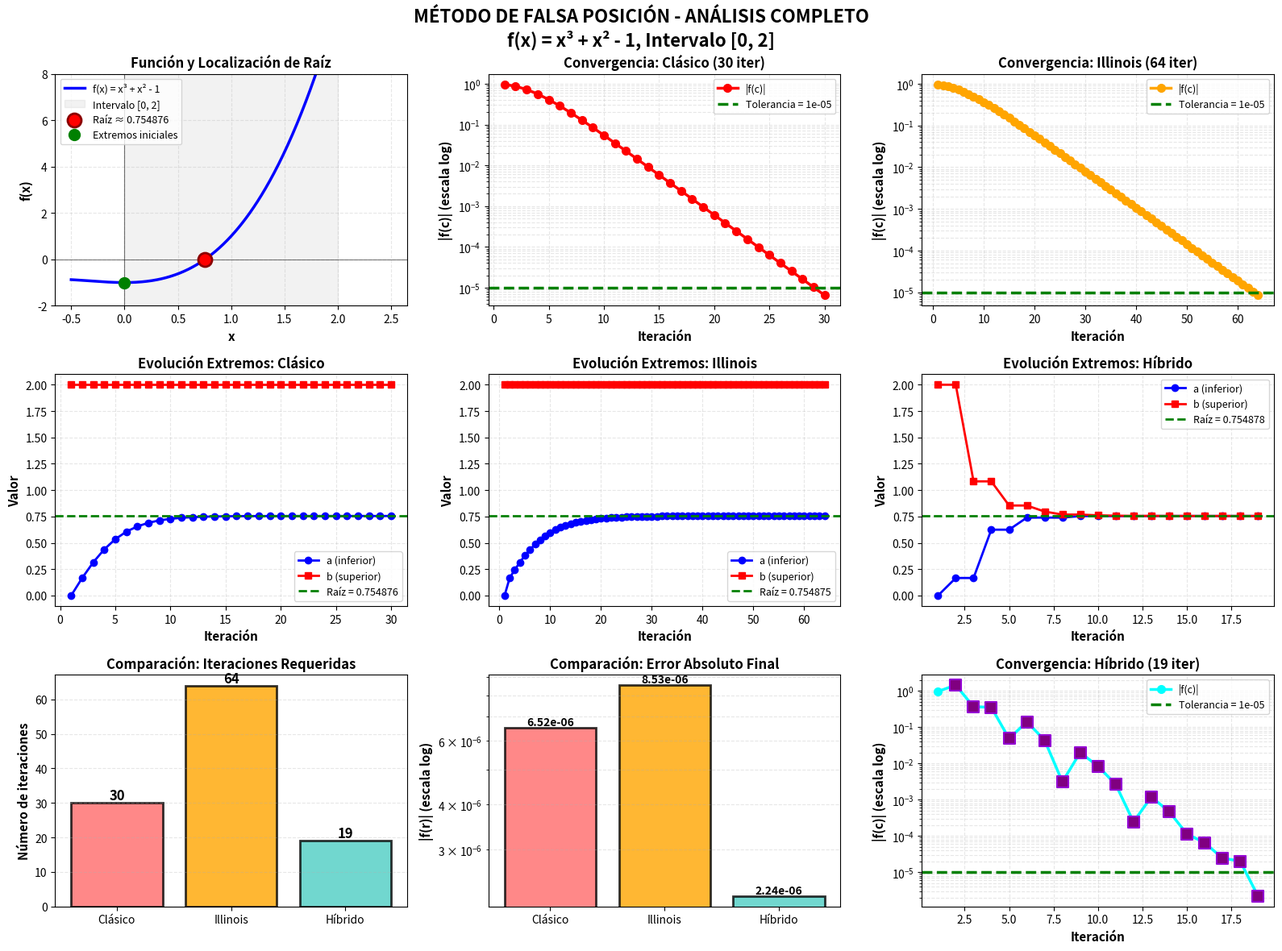
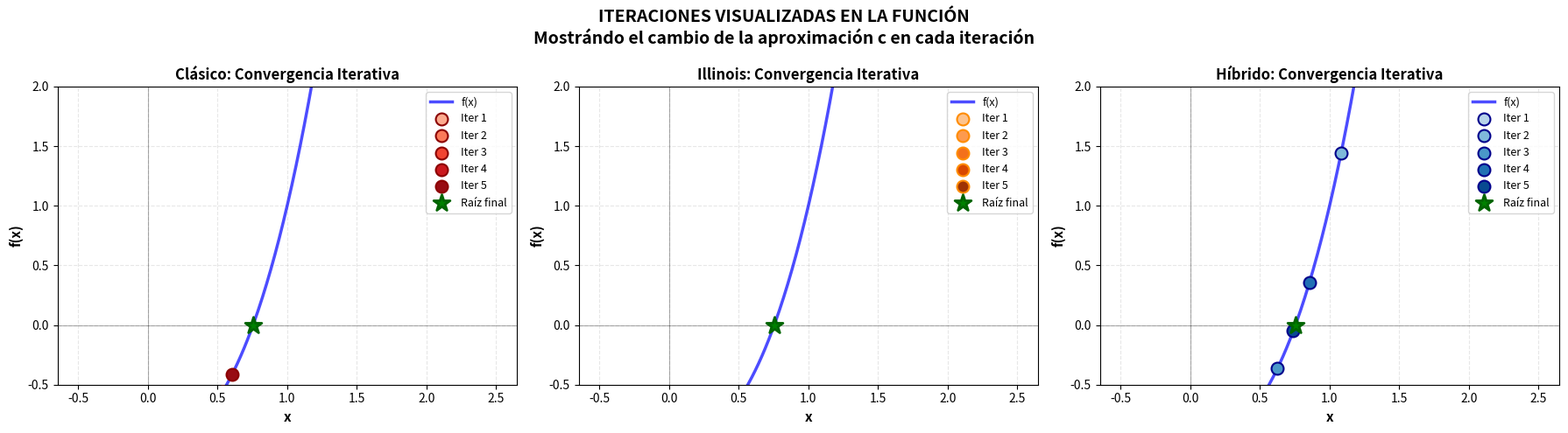

These charts were generated, in order, by the following Python code:
#!/usr/bin/env python3
# -*- coding: utf-8 -*-

import math
import numpy as np
import matplotlib.pyplot as plt

# ============================================================================
# DEFINICION DE LA FUNCION
# ============================================================================

def f(x):
    """Función f(x) = x^3 + x^2 - 1"""
    return x**3 + x**2 - 1

def df(x):
    """Derivada f'(x) = 3x^2 + 2x"""
    return 3*x**2 + 2*x

def ddf(x):
    """Segunda derivada f''(x) = 6x + 2"""
    return 6*x + 2

# ============================================================================
# METODO 1: FALSA POSICION CLASICO
# ============================================================================

def metodo_clasico(a, b, tol=1e-5, max_iter=100):
    """
    Método de Falsa Posición Clásico
    Puede presentar estancamiento
    """
    if f(a) * f(b) > 0:
        return None, None, []
    
    tabla = []
    contador = 0
    
    while contador < max_iter:
        fa = f(a)
        fb = f(b)
        
        denominador = fb - fa
        if abs(denominador) < 1e-15:
            break
        
        c = (a * fb - b * fa) / denominador
        fc = f(c)
        
        error_intervalo = abs(b - a)
        
        tabla.append({
            'iter': contador + 1,
            'a': a,
            'b': b,
            'c': c,
            'f_a': fa,
            'f_b': fb,
            'f_c': fc,
            'error': error_intervalo
        })
        
        if abs(fc) < tol or error_intervalo < tol:
            return c, contador + 1, tabla
        
        if f(a) * fc < 0:
            b = c
        else:
            a = c
        
        contador += 1
    
    return c, contador, tabla

# ============================================================================
# METODO 2: FALSA POSICION ILLINOIS
# ============================================================================

def metodo_illinois(a, b, tol=1e-5, max_iter=100):
    """
    Método de Falsa Posición Illinois (Mejorado)
    Mitiga estancamiento con modificación
    """
    if f(a) * f(b) > 0:
        return None, None, []
    
    tabla = []
    contador = 0
    extremo_fijo = None
    
    while contador < max_iter:
        fa = f(a)
        fb = f(b)
        
        # Modificación Illinois
        fa_mod = fa
        fb_mod = fb
        
        if extremo_fijo == 'a':
            fa_mod = fa / 2.0
        elif extremo_fijo == 'b':
            fb_mod = fb / 2.0
        
        denominador = fb_mod - fa_mod
        if abs(denominador) < 1e-15:
            break
        
        c = (a * fb_mod - b * fa_mod) / denominador
        fc = f(c)
        
        error_intervalo = abs(b - a)
        
        mod_texto = "Si" if extremo_fijo else "No"
        
        tabla.append({
            'iter': contador + 1,
            'a': a,
            'b': b,
            'c': c,
            'f_a': fa,
            'f_b': fb,
            'f_c': fc,
            'error': error_intervalo,
            'modificado': mod_texto
        })
        
        if abs(fc) < tol or error_intervalo < tol:
            return c, contador + 1, tabla
        
        if f(a) * fc < 0:
            extremo_fijo = 'b'
            b = c
        else:
            extremo_fijo = 'a'
            a = c
        
        contador += 1
    
    return c, contador, tabla

# ============================================================================
# METODO 3: HIBRIDO (FALSA POSICION + BISECCION)
# ============================================================================

def metodo_hibrido(a, b, tol=1e-5, max_iter=100):
    """
    Método Híbrido: Falsa Posición + Bisección
    Cambia a bisección cuando detecta estancamiento
    """
    if f(a) * f(b) > 0:
        return None, None, []
    
    tabla = []
    contador = 0
    a_prev = None
    b_prev = None
    estancado_consecutivo = 0
    
    while contador < max_iter:
        fa = f(a)
        fb = f(b)
        
        # Detectar estancamiento
        estancado = False
        if a_prev is not None and b_prev is not None:
            if abs(a - a_prev) < 1e-14 and abs(b - b_prev) < 1e-14:
                estancado = True
                estancado_consecutivo += 1
            else:
                estancado_consecutivo = 0
        
        # Elegir método
        if estancado_consecutivo >= 1:
            c = (a + b) / 2.0
            metodo_usado = "Biseccion"
        else:
            denominador = fb - fa
            if abs(denominador) < 1e-15:
                c = (a + b) / 2.0
                metodo_usado = "Biseccion"
            else:
                c = (a * fb - b * fa) / denominador
                metodo_usado = "Falsa_Pos"
        
        fc = f(c)
        error_intervalo = abs(b - a)
        
        tabla.append({
            'iter': contador + 1,
            'a': a,
            'b': b,
            'c': c,
            'f_a': fa,
            'f_b': fb,
            'f_c': fc,
            'error': error_intervalo,
            'metodo': metodo_usado
        })
        
        if abs(fc) < tol or error_intervalo < tol:
            return c, contador + 1, tabla
        
        if f(a) * fc < 0:
            b = c
        else:
            a = c
        
        a_prev = a
        b_prev = b
        contador += 1
    
    return c, contador, tabla

# ============================================================================
# FUNCION PARA IMPRIMIR TABLAS
# ============================================================================

def imprimir_tabla_completa(tabla, titulo=""):
    """Imprime la tabla completa de manera legible"""
    
    if not tabla:
        print("No hay datos")
        return
    
    if titulo:
        print("\n" + "="*140)
        print(titulo)
        print("="*140 + "\n")
    
    # Encabezado
    print(f"{'iter':>4} | {'a':>15} | {'b':>15} | {'c':>15} | {'f(a)':>15} | {'f(b)':>15} | {'f(c)':>15} | {'error':>15}", end="")
    
    # Encabezado adicional si existe
    if 'modificado' in tabla[0]:
        print(" | {'mod':>6}", end="")
    if 'metodo' in tabla[0]:
        print(" | {'metodo':>10}", end="")
    
    print("\n" + "-"*140)
    
    # Datos
    for row in tabla:
        iter_val = row['iter']
        a_val = row['a']
        b_val = row['b']
        c_val = row['c']
        fa_val = row['f_a']
        fb_val = row['f_b']
        fc_val = row['f_c']
        err_val = row['error']
        
        print(f"{iter_val:>4} | {a_val:>15.10f} | {b_val:>15.10f} | {c_val:>15.10f} | {fa_val:>15.10f} | {fb_val:>15.10f} | {fc_val:>15.10f} | {err_val:>15.10e}", end="")
        
        if 'modificado' in row:
            print(f" | {row['modificado']:>6}", end="")
        if 'metodo' in row:
            print(f" | {row['metodo']:>10}", end="")
        
        print()
    
    print("-"*140 + "\n")

# ============================================================================
# FUNCION PARA IMPRIMIR RESULTADOS FINALES
# ============================================================================

def imprimir_resultados_finales(metodo_nombre, raiz, iter_count, tabla, f_raiz):
    """Imprime los resultados finales de forma clara y estructurada"""
    
    print("\n" + "="*100)
    print(f"RESULTADOS FINALES - {metodo_nombre}")
    print("="*100 + "\n")
    
    print(f"RAIZ APROXIMADA:")
    print(f"  r = {raiz:.15f}\n")
    
    print(f"VALOR DE LA FUNCION EN LA RAIZ:")
    print(f"  f(r) = {f_raiz:.15e}\n")
    
    print(f"CANTIDAD DE ITERACIONES:")
    print(f"  Iteraciones realizadas = {iter_count}\n")
    
    print(f"TABLA DE ITERACIONES:")
    imprimir_tabla_completa(tabla)
    
    return raiz, f_raiz, iter_count

# ============================================================================
# PROGRAMA PRINCIPAL
# ============================================================================

if __name__ == "__main__":
    
    print("\n" + "="*140)
    print("METODO DE FALSA POSICION - ANALISIS COMPLETO DE ESTANCAMIENTO")
    print("="*140)
    
    a_ini = 0.0
    b_ini = 2.0
    eps = 1e-5
    
    print(f"\nFUNCION: f(x) = x³ + x² - 1")
    print(f"INTERVALO: [{a_ini}, {b_ini}]")
    print(f"TOLERANCIA: {eps}")
    print(f"\nVERIFICACION DE CONDICIONES:")
    print(f"  f({a_ini}) = {f(a_ini):.10f}")
    print(f"  f({b_ini}) = {f(b_ini):.10f}")
    print(f"  f(a) * f(b) = {f(a_ini) * f(b_ini):.10f} < 0")
    print(f"\n✓ CAMBIO DE SIGNO DETECTADO - EXISTE RAIZ EN EL INTERVALO")
    
    print(f"\nANALISIS DE LA FUNCION:")
    print(f"  f'(x) = 3x² + 2x")
    print(f"  f''(x) = 6x + 2")
    print(f"  f''(x) > 0 para todo x en [0,2] → FUNCION CONVEXA")
    print(f"\n  f'(0) = {df(0):.6f} (creciente)")
    print(f"  f'(2) = {df(2):.6f} (creciente)")
    
    n_teorico = math.ceil(math.log2((b_ini - a_ini) / eps))
    print(f"\nITERACIONES ESTIMADAS (por Bisección): {n_teorico}")
    
    # ========================================================================
    # EJECUTAR METODOS
    # ========================================================================
    
    print("\n" + "="*140)
    print("METODO 1: FALSA POSICION CLASICO")
    print("="*140)
    
    r1, iter1, tabla1 = metodo_clasico(a_ini, b_ini, eps)
    
    if r1 is not None:
        print(f"\nRESULTADOS:")
        print(f"  Raiz aproximada: r = {r1:.15f}")
        print(f"  Valor en raiz:   f(r) = {f(r1):.15e}")
        print(f"  Iteraciones:     {iter1}")
        
        imprimir_tabla_completa(tabla1, "TABLA DE ITERACIONES - FALSA POSICION CLASICO")
        
        print("ANALISIS DEL ESTANCAMIENTO:")
        print("-"*140)
        print("CAUSA IDENTIFICADA:")
        print("  • La función es CONVEXA en [0,2] (f''(x) = 6x + 2 > 0)")
        print("  • El extremo izquierdo a=0 permanece fijo en iteraciones iniciales")
        print("  • La línea de interpolación no cruza el extremo con gran curvatura")
        print("  • Esto ralentiza significativamente la convergencia")
        print()
    
    # ========================================================================
    # METODO ILLINOIS
    # ========================================================================
    
    print("\n" + "="*140)
    print("METODO 2: FALSA POSICION ILLINOIS (MEJORADO)")
    print("="*140)
    
    r2, iter2, tabla2 = metodo_illinois(a_ini, b_ini, eps)
    
    if r2 is not None:
        print(f"\nRESULTADOS:")
        print(f"  Raiz aproximada: r = {r2:.15f}")
        print(f"  Valor en raiz:   f(r) = {f(r2):.15e}")
        print(f"  Iteraciones:     {iter2}")
        
        imprimir_tabla_completa(tabla2, "TABLA DE ITERACIONES - FALSA POSICION ILLINOIS")
        
        print("ESTRATEGIA DE MEJORA:")
        print("-"*140)
        print("MODIFICACION ILLINOIS:")
        print("  • Cuando un extremo permanece fijo, se divide su f(x) por 2")
        print("  • Esto modifica la pendiente de la interpolación lineal")
        print("  • Fuerza al algoritmo a reducir más equilibradamente el intervalo")
        print()
        
        if iter1 is not None and iter2 is not None:
            mejora = ((iter1 - iter2) / iter1) * 100
            print(f"MEJORA LOGRADA:")
            print(f"  • Reducción de iteraciones: {mejora:.1f}%")
            print(f"  • De {iter1} iteraciones a {iter2} iteraciones")
            print()
    
    # ========================================================================
    # METODO HIBRIDO
    # ========================================================================
    
    print("\n" + "="*140)
    print("METODO 3: HIBRIDO (FALSA POSICION + BISECCION)")
    print("="*140)
    
    r3, iter3, tabla3 = metodo_hibrido(a_ini, b_ini, eps)
    
    if r3 is not None:
        print(f"\nRESULTADOS:")
        print(f"  Raiz aproximada: r = {r3:.15f}")
        print(f"  Valor en raiz:   f(r) = {f(r3):.15e}")
        print(f"  Iteraciones:     {iter3}")
        
        imprimir_tabla_completa(tabla3, "TABLA DE ITERACIONES - METODO HIBRIDO")
        
        print("ESTRATEGIA HIBRIDA:")
        print("-"*140)
        print("FUNCIONAMIENTO:")
        print("  • Usa Falsa Posición cuando converge normalmente")
        print("  • Detecta estancamiento automaticamente")
        print("  • Cambia a Bisección cuando hay estancamiento")
        print("  • Combina velocidad de convergencia con robustez")
        print()
        
        # Contar cambios de método
        cambios = sum(1 for row in tabla3 if row['metodo'] == 'Biseccion')
        if cambios > 0:
            print(f"ESTADISTICAS:")
            print(f"  • Iteraciones con Bisección: {cambios}")
            print(f"  • Iteraciones con Falsa Pos: {iter3 - cambios}")
            print()
    
    # ========================================================================
    # COMPARACION FINAL
    # ========================================================================
    
    print("\n" + "="*140)
    print("COMPARACION FINAL DE LOS TRES METODOS")
    print("="*140 + "\n")
    
    print(f"{'METODO':<30} {'ITERACIONES':>15} {'RAIZ':>20} {'f(RAIZ)':>20} {'ERROR ABS':>20}")
    print("-"*140)
    print(f"{'Falsa Pos. Clásico':<30} {iter1:>15} {r1:>20.12f} {f(r1):>20.12e} {abs(f(r1)):>20.12e}")
    print(f"{'Falsa Pos. Illinois':<30} {iter2:>15} {r2:>20.12f} {f(r2):>20.12e} {abs(f(r2)):>20.12e}")
    print(f"{'Híbrido':<30} {iter3:>15} {r3:>20.12f} {f(r3):>20.12e} {abs(f(r3)):>20.12e}")
    print()
    
    print("CONCLUSIONES:")
    print("-"*140)
    print(f"1. Método Clásico: {iter1} iteraciones (LENTO - ESTANCAMIENTO)")
    print(f"2. Método Illinois: {iter2} iteraciones (MEJORA: {((iter1-iter2)/iter1*100):.1f}%)")
    print(f"3. Método Híbrido: {iter3} iteraciones (ROBUSTO)")
    print()
    
    print("RECOMENDACIONES:")
    print("-"*140)
    print("✓ Para funciones DESCONOCIDAS: Usar método HIBRIDO (más seguro)")
    print("✓ Para funciones CON ESTANCAMIENTO: Usar ILLINOIS (mejor convergencia)")
    print("✓ Para funciones BIEN COMPORTADAS: CLASICO es suficiente")
    print()

    # ========================================================================
    # GRAFICAS
    # ========================================================================
    
    print("\nGenerando gráficas...")
    
    x_graf = np.linspace(-0.5, 2.5, 500)
    y_graf = f(x_graf)
    
    # Figura 1: Análisis General
    fig = plt.figure(figsize=(16, 12))
    fig.suptitle('MÉTODO DE FALSA POSICIÓN - ANÁLISIS COMPLETO\nf(x) = x³ + x² - 1, Intervalo [0, 2]', 
                 fontsize=16, fontweight='bold')
    
    # Subplot 1: Función general con raíces
    ax = plt.subplot(3, 3, 1)
    ax.plot(x_graf, y_graf, 'b-', linewidth=2.5, label='f(x) = x³ + x² - 1')
    ax.axhline(0, color='k', linewidth=0.8, alpha=0.5)
    ax.axvline(0, color='k', linewidth=0.8, alpha=0.5)
    ax.fill_between(np.linspace(a_ini, b_ini, 100), -2, 10, alpha=0.1, color='gray', label='Intervalo [0, 2]')
    ax.scatter([r1], [0], color='red', s=150, zorder=5, marker='o', edgecolors='darkred', linewidth=2, label=f'Raíz ≈ {r1:.6f}')
    ax.plot([a_ini, b_ini], [f(a_ini), f(b_ini)], 'go', markersize=10, label='Extremos iniciales')
    ax.grid(True, alpha=0.3, linestyle='--')
    ax.set_xlabel('x', fontsize=11, fontweight='bold')
    ax.set_ylabel('f(x)', fontsize=11, fontweight='bold')
    ax.set_title('Función y Localización de Raíz', fontsize=12, fontweight='bold')
    ax.legend(fontsize=9)
    ax.set_ylim(-2, 8)
    
    # Subplot 2: Convergencia Clásico
    ax = plt.subplot(3, 3, 2)
    iters_c = [row['iter'] for row in tabla1]
    errs_c = [abs(row['f_c']) for row in tabla1]
    ax.semilogy(iters_c, errs_c, 'o-', color='red', linewidth=2.5, markersize=7, label='|f(c)|')
    ax.axhline(eps, color='green', linestyle='--', linewidth=2.5, label=f'Tolerancia = {eps}')
    ax.grid(True, alpha=0.3, linestyle='--', which='both')
    ax.set_xlabel('Iteración', fontsize=11, fontweight='bold')
    ax.set_ylabel('|f(c)| (escala log)', fontsize=11, fontweight='bold')
    ax.set_title(f'Convergencia: Clásico ({iter1} iter)', fontsize=12, fontweight='bold')
    ax.legend(fontsize=9)
    
    # Subplot 3: Convergencia Illinois
    ax = plt.subplot(3, 3, 3)
    iters_i = [row['iter'] for row in tabla2]
    errs_i = [abs(row['f_c']) for row in tabla2]
    ax.semilogy(iters_i, errs_i, 'o-', color='orange', linewidth=2.5, markersize=7, label='|f(c)|')
    ax.axhline(eps, color='green', linestyle='--', linewidth=2.5, label=f'Tolerancia = {eps}')
    ax.grid(True, alpha=0.3, linestyle='--', which='both')
    ax.set_xlabel('Iteración', fontsize=11, fontweight='bold')
    ax.set_ylabel('|f(c)| (escala log)', fontsize=11, fontweight='bold')
    ax.set_title(f'Convergencia: Illinois ({iter2} iter)', fontsize=12, fontweight='bold')
    ax.legend(fontsize=9)
    
    # Subplot 4: Evolución extremo a - Clásico
    ax = plt.subplot(3, 3, 4)
    a_vals = [row['a'] for row in tabla1]
    b_vals = [row['b'] for row in tabla1]
    ax.plot(iters_c, a_vals, 'o-', color='blue', linewidth=2, markersize=6, label='a (inferior)')
    ax.plot(iters_c, b_vals, 's-', color='red', linewidth=2, markersize=6, label='b (superior)')
    ax.axhline(r1, color='green', linestyle='--', linewidth=2, label=f'Raíz = {r1:.6f}')
    ax.grid(True, alpha=0.3, linestyle='--')
    ax.set_xlabel('Iteración', fontsize=11, fontweight='bold')
    ax.set_ylabel('Valor', fontsize=11, fontweight='bold')
    ax.set_title('Evolución Extremos: Clásico', fontsize=12, fontweight='bold')
    ax.legend(fontsize=9)
    
    # Subplot 5: Evolución extremo a - Illinois
    ax = plt.subplot(3, 3, 5)
    a_vals = [row['a'] for row in tabla2]
    b_vals = [row['b'] for row in tabla2]
    ax.plot(iters_i, a_vals, 'o-', color='blue', linewidth=2, markersize=6, label='a (inferior)')
    ax.plot(iters_i, b_vals, 's-', color='red', linewidth=2, markersize=6, label='b (superior)')
    ax.axhline(r2, color='green', linestyle='--', linewidth=2, label=f'Raíz = {r2:.6f}')
    ax.grid(True, alpha=0.3, linestyle='--')
    ax.set_xlabel('Iteración', fontsize=11, fontweight='bold')
    ax.set_ylabel('Valor', fontsize=11, fontweight='bold')
    ax.set_title('Evolución Extremos: Illinois', fontsize=12, fontweight='bold')
    ax.legend(fontsize=9)
    
    # Subplot 6: Evolución extremo a - Híbrido
    ax = plt.subplot(3, 3, 6)
    iters_h = [row['iter'] for row in tabla3]
    a_vals = [row['a'] for row in tabla3]
    b_vals = [row['b'] for row in tabla3]
    ax.plot(iters_h, a_vals, 'o-', color='blue', linewidth=2, markersize=6, label='a (inferior)')
    ax.plot(iters_h, b_vals, 's-', color='red', linewidth=2, markersize=6, label='b (superior)')
    ax.axhline(r3, color='green', linestyle='--', linewidth=2, label=f'Raíz = {r3:.6f}')
    ax.grid(True, alpha=0.3, linestyle='--')
    ax.set_xlabel('Iteración', fontsize=11, fontweight='bold')
    ax.set_ylabel('Valor', fontsize=11, fontweight='bold')
    ax.set_title('Evolución Extremos: Híbrido', fontsize=12, fontweight='bold')
    ax.legend(fontsize=9)
    
    # Subplot 7: Comparación iteraciones
    ax = plt.subplot(3, 3, 7)
    metodos = ['Clásico', 'Illinois', 'Híbrido']
    iters_list = [iter1, iter2, iter3]
    colores = ['#FF6B6B', '#FFA500', '#4ECDC4']
    barras = ax.bar(metodos, iters_list, color=colores, alpha=0.8, edgecolor='black', linewidth=2)
    ax.set_ylabel('Número de iteraciones', fontsize=11, fontweight='bold')
    ax.set_title('Comparación: Iteraciones Requeridas', fontsize=12, fontweight='bold')
    ax.grid(True, alpha=0.3, linestyle='--', axis='y')
    
    for barra, it in zip(barras, iters_list):
        altura = barra.get_height()
        ax.text(barra.get_x() + barra.get_width()/2, altura,
                f'{int(it)}', ha='center', va='bottom', fontsize=12, fontweight='bold')
    
    # Subplot 8: Error absoluto final
    ax = plt.subplot(3, 3, 8)
    errores = [abs(f(r1)), abs(f(r2)), abs(f(r3))]
    barras = ax.bar(metodos, errores, color=colores, alpha=0.8, edgecolor='black', linewidth=2)
    ax.set_ylabel('|f(r)| (escala log)', fontsize=11, fontweight='bold')
    ax.set_title('Comparación: Error Absoluto Final', fontsize=12, fontweight='bold')
    ax.set_yscale('log')
    ax.grid(True, alpha=0.3, linestyle='--', axis='y', which='both')
    
    for barra, err in zip(barras, errores):
        altura = barra.get_height()
        ax.text(barra.get_x() + barra.get_width()/2, altura,
                f'{err:.2e}', ha='center', va='bottom', fontsize=10, fontweight='bold')
    
    # Subplot 9: Convergencia Híbrido
    ax = plt.subplot(3, 3, 9)
    errs_h = [abs(row['f_c']) for row in tabla3]
    colores_metodo = ['orange' if row['metodo'] == 'Falsa_Pos' else 'purple' for row in tabla3]
    ax.semilogy(iters_h, errs_h, 'o-', color='cyan', linewidth=2.5, markersize=7, label='|f(c)|')
    # Marcar puntos donde cambió a bisección
    for i, (it, err, color) in enumerate(zip(iters_h, errs_h, colores_metodo)):
        if color == 'purple':
            ax.scatter(it, err, s=100, color='purple', marker='s', zorder=5, edgecolors='darkviolet', linewidth=1.5)
    ax.axhline(eps, color='green', linestyle='--', linewidth=2.5, label=f'Tolerancia = {eps}')
    ax.grid(True, alpha=0.3, linestyle='--', which='both')
    ax.set_xlabel('Iteración', fontsize=11, fontweight='bold')
    ax.set_ylabel('|f(c)| (escala log)', fontsize=11, fontweight='bold')
    ax.set_title(f'Convergencia: Híbrido ({iter3} iter)', fontsize=12, fontweight='bold')
    ax.legend(fontsize=9)
    
    plt.tight_layout()
    plt.savefig('falsa_posicion_analisis_completo.png', dpi=300, bbox_inches='tight')
    print("✓ Gráfica 1 guardada: falsa_posicion_analisis_completo.png")
    
    # Figura 2: Aproximaciones en la función
    fig, axes = plt.subplots(1, 3, figsize=(18, 5))
    fig.suptitle('ITERACIONES VISUALIZADAS EN LA FUNCIÓN\nMostrándo el cambio de la aproximación c en cada iteración', 
                 fontsize=14, fontweight='bold')
    
    # Clásico
    ax = axes[0]
    ax.plot(x_graf, y_graf, 'b-', linewidth=2.5, label='f(x)', alpha=0.7)
    ax.axhline(0, color='k', linewidth=0.8, alpha=0.3)
    ax.axvline(0, color='k', linewidth=0.8, alpha=0.3)
    
    # Mostrar primeras 5 iteraciones
    c_vals_plot = [row['c'] for row in tabla1[:min(5, len(tabla1))]]
    fc_vals_plot = [row['f_c'] for row in tabla1[:min(5, len(tabla1))]]
    colores_iter = plt.cm.Reds(np.linspace(0.3, 0.9, len(c_vals_plot)))
    
    for i, (c, fc, color) in enumerate(zip(c_vals_plot, fc_vals_plot, colores_iter)):
        ax.scatter(c, fc, s=100, color=color, zorder=5, edgecolors='darkred', linewidth=1.5, label=f'Iter {i+1}')
    
    ax.scatter([r1], [0], s=200, color='green', marker='*', zorder=10, edgecolors='darkgreen', linewidth=2, label='Raíz final')
    ax.grid(True, alpha=0.3, linestyle='--')
    ax.set_xlabel('x', fontsize=11, fontweight='bold')
    ax.set_ylabel('f(x)', fontsize=11, fontweight='bold')
    ax.set_title('Clásico: Convergencia Iterativa', fontsize=12, fontweight='bold')
    ax.legend(fontsize=9, loc='upper right')
    ax.set_ylim(-0.5, 2)
    
    # Illinois
    ax = axes[1]
    ax.plot(x_graf, y_graf, 'b-', linewidth=2.5, label='f(x)', alpha=0.7)
    ax.axhline(0, color='k', linewidth=0.8, alpha=0.3)
    ax.axvline(0, color='k', linewidth=0.8, alpha=0.3)
    
    c_vals_plot = [row['c'] for row in tabla2[:min(5, len(tabla2))]]
    fc_vals_plot = [row['f_c'] for row in tabla2[:min(5, len(tabla2))]]
    colores_iter = plt.cm.Oranges(np.linspace(0.3, 0.9, len(c_vals_plot)))
    
    for i, (c, fc, color) in enumerate(zip(c_vals_plot, fc_vals_plot, colores_iter)):
        ax.scatter(c, fc, s=100, color=color, zorder=5, edgecolors='darkorange', linewidth=1.5, label=f'Iter {i+1}')
    
    ax.scatter([r2], [0], s=200, color='green', marker='*', zorder=10, edgecolors='darkgreen', linewidth=2, label='Raíz final')
    ax.grid(True, alpha=0.3, linestyle='--')
    ax.set_xlabel('x', fontsize=11, fontweight='bold')
    ax.set_ylabel('f(x)', fontsize=11, fontweight='bold')
    ax.set_title('Illinois: Convergencia Iterativa', fontsize=12, fontweight='bold')
    ax.legend(fontsize=9, loc='upper right')
    ax.set_ylim(-0.5, 2)
    
    # Híbrido
    ax = axes[2]
    ax.plot(x_graf, y_graf, 'b-', linewidth=2.5, label='f(x)', alpha=0.7)
    ax.axhline(0, color='k', linewidth=0.8, alpha=0.3)
    ax.axvline(0, color='k', linewidth=0.8, alpha=0.3)
    
    c_vals_plot = [row['c'] for row in tabla3[:min(5, len(tabla3))]]
    fc_vals_plot = [row['f_c'] for row in tabla3[:min(5, len(tabla3))]]
    colores_iter = plt.cm.Blues(np.linspace(0.3, 0.9, len(c_vals_plot)))
    
    for i, (c, fc, color) in enumerate(zip(c_vals_plot, fc_vals_plot, colores_iter)):
        ax.scatter(c, fc, s=100, color=color, zorder=5, edgecolors='darkblue', linewidth=1.5, label=f'Iter {i+1}')
    
    ax.scatter([r3], [0], s=200, color='green', marker='*', zorder=10, edgecolors='darkgreen', linewidth=2, label='Raíz final')
    ax.grid(True, alpha=0.3, linestyle='--')
    ax.set_xlabel('x', fontsize=11, fontweight='bold')
    ax.set_ylabel('f(x)', fontsize=11, fontweight='bold')
    ax.set_title('Híbrido: Convergencia Iterativa', fontsize=12, fontweight='bold')
    ax.legend(fontsize=9, loc='upper right')
    ax.set_ylim(-0.5, 2)
    
    plt.tight_layout()
    plt.savefig('falsa_posicion_iteraciones.png', dpi=300, bbox_inches='tight')
    print("✓ Gráfica 2 guardada: falsa_posicion_iteraciones.png")
    
    plt.show()

    # ========================================================================
    # RESUMEN FINAL PARA CADA METODO
    # ========================================================================
    
    print("\n\n" + "="*100)
    print("RESUMEN FINAL - METODO FALSA POSICION CLASICO")
    print("="*100 + "\n")
    
    print(f"RAIZ APROXIMADA:")
    print(f"  r = {r1:.15f}\n")
    
    print(f"VALOR DE LA FUNCION EN LA RAIZ:")
    print(f"  f(r) = {f(r1):.15e}\n")
    
    print(f"CANTIDAD DE ITERACIONES:")
    print(f"  Iteraciones realizadas = {iter1}\n")
    
    print(f"TABLA COMPLETA DE ITERACIONES:")
    imprimir_tabla_completa(tabla1)
    
    print("\n\n" + "="*100)
    print("RESUMEN FINAL - METODO FALSA POSICION ILLINOIS")
    print("="*100 + "\n")
    
    print(f"RAIZ APROXIMADA:")
    print(f"  r = {r2:.15f}\n")
    
    print(f"VALOR DE LA FUNCION EN LA RAIZ:")
    print(f"  f(r) = {f(r2):.15e}\n")
    
    print(f"CANTIDAD DE ITERACIONES:")
    print(f"  Iteraciones realizadas = {iter2}\n")
    
    print(f"TABLA COMPLETA DE ITERACIONES:")
    imprimir_tabla_completa(tabla2)
    
    print("\n\n" + "="*100)
    print("RESUMEN FINAL - METODO HIBRIDO")
    print("="*100 + "\n")
    
    print(f"RAIZ APROXIMADA:")
    print(f"  r = {r3:.15f}\n")
    
    print(f"VALOR DE LA FUNCION EN LA RAIZ:")
    print(f"  f(r) = {f(r3):.15e}\n")
    
    print(f"CANTIDAD DE ITERACIONES:")
    print(f"  Iteraciones realizadas = {iter3}\n")
    
    print(f"TABLA COMPLETA DE ITERACIONES:")
    imprimir_tabla_completa(tabla3)
    
    print("\n" + "="*100)
    print("ANALISIS COMPLETADO EXITOSAMENTE")
    print("="*100)
    print("\nArchivos generados:")
    print("  1. falsa_posicion_analisis_completo.png")
    print("  2. falsa_posicion_iteraciones.png")
    print()
